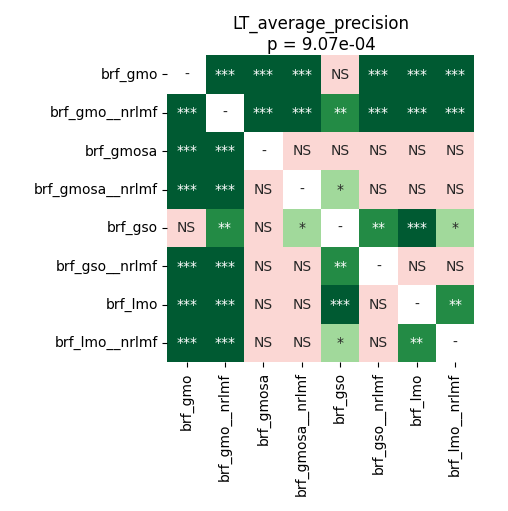

Data behind this chart, as committed beside it:
	brf_gmo	brf_gmo__nrlmf	brf_gmosa	brf_gmosa__nrlmf	brf_gso	brf_gso__nrlmf	brf_lmo	brf_lmo__nrlmf
brf_gmo	1.0	0.000356	0.0002563	0.000356	0.085	0.0002136	0.0001424	0.0001424
brf_gmo__nrlmf	0.000356	1.0	0.0001424	0.0002136	0.001643	0.0001424	0.0001424	0.0001424
brf_gmosa	0.0002563	0.0001424	1.0	1.0	0.09156	0.3493	0.1246	0.5549
brf_gmosa__nrlmf	0.000356	0.0002136	1.0	1.0	0.01335	0.5549	0.06893	0.6933
brf_gso	0.085	0.001643	0.09156	0.01335	1.0	0.003988	0.0002563	0.02156
brf_gso__nrlmf	0.0002136	0.0001424	0.3493	0.5549	0.003988	1.0	0.3626	0.6933
brf_lmo	0.0001424	0.0001424	0.1246	0.06893	0.0002563	0.3626	1.0	0.003988
brf_lmo__nrlmf	0.0001424	0.0001424	0.5549	0.6933	0.02156	0.6933	0.003988	1.0
